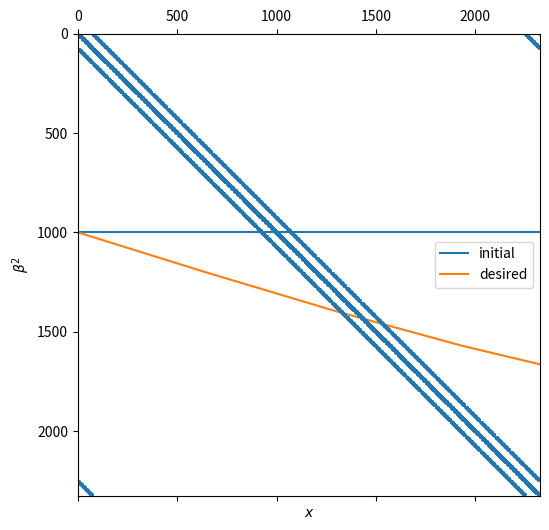
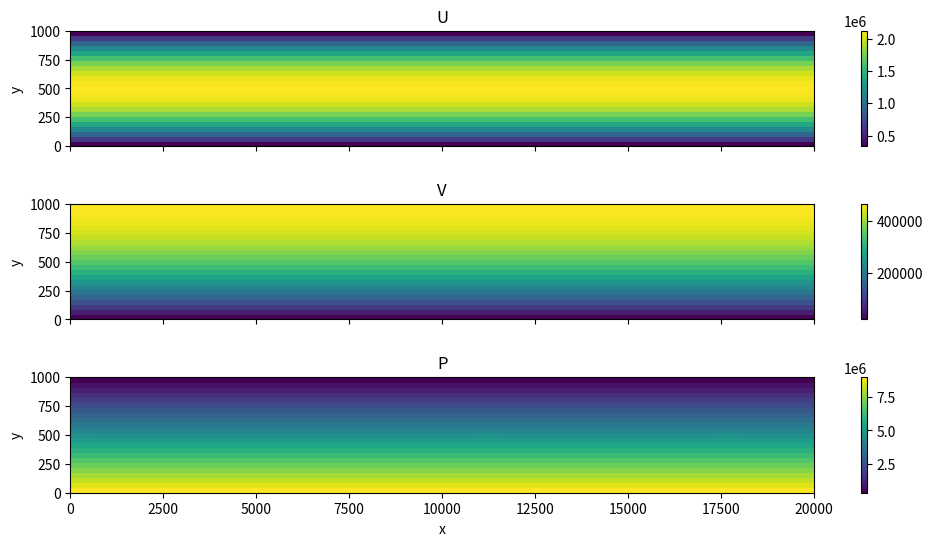

Here is the Python script that generated these plots, in order:
%matplotlib inline
%config InlineBackend.figure_format='retina'
import numpy as np
from scipy import optimize
import matplotlib.pyplot as plt
plt.rcParams['figure.figsize'] = [12, 6]
plt.rcParams["figure.dpi"] = 100

# Parameters
alpha = 0.1/180*np.pi # inclination of the plane
height = 1.0e3        # height of the ice sheet (m)
length = 2.0e4        # length of the domain (m)
nx = 32               # number of grid points in x-direction
ny = 24               # number of grid points in y-direction, >3
gamma = 1.0e4         # penalty parameter
rho = 910.0           # density of ice, kg m^-3
mu0 = 1.0             # initial viscosity
g = 9.81              # gravitational acceleration (m s^-2)
A_glen = 1.0e-16      # Glen flow parameter (Pa^-n a^-1)
n_glen = 3            # Glen exponent
N = 30                # number of coefficients in the trigonometric expansion of beta^2

# Setup the grid
hx = length/(nx-1)
hy = height/(ny-1)
x = np.linspace(0,length,nx)
y = np.linspace(0,height,ny)

# Initialize coefficients
p = np.zeros(N+1); p[0] = 1000.0
p_desired = np.zeros(N+1); p_desired[0] = 1000.0; p_desired[1] = 1000.0
print('p_desired =', p_desired)

# Compute the friction coefficient beta^2
def beta_squared(p):
    res = p[0]
    for k in range(1, N//2+1):
        res += p[2*k-1]*np.sin(2*np.pi*k*x/length)
        res += p[2*k]*np.cos(2*np.pi*k*x/length)
    return res

plt.figure(1)
fig, ax = plt.subplots()
ax.plot(x, beta_squared(p),label="initial")
plt.plot(x, beta_squared(p_desired), label="desired")
plt.xlim([0, length])
legend = ax.legend()
plt.xlabel(r'$x$')
plt.ylabel(r'$\beta^2$')
plt.show()

# Compute current beta^2
beta2 = beta_squared(p)

# Numbering scheme
indices = np.arange(3*(nx-1)*(ny+1))
                         
u_indices = 3*np.arange((nx-1)*(ny+1))
v_indices = u_indices+1
p_indices = u_indices+2

# print(indices)
# print(u_indices)
# print(v_indices)
# print(p_indices)

# Define indices
node_indices = np.arange((nx-1)*(ny+1)).reshape((ny+1, nx-1), order="F")
node_indices_top_ghost = node_indices[0,:]
node_indices_top = node_indices[1,:]
node_indices_inner = node_indices[2:-2,:].flatten()
node_indices_near_bottom = node_indices[-2,:]
node_indices_bottom = node_indices[-1,:]

# print(node_indices)
# print("---")
# print(node_indices_top_ghost)
# print("---")
# print(node_indices_top)
# print("---")
# print(node_indices_inner)
# print("---")
# print(node_indices_near_bottom)
# print("---")
# print(node_indices_bottom)

# Define indexing functions
def node_index(i, j):
    return j*(ny+1)+i

def u_index(i, j):
    n = 3*(nx-1)*(ny+1)
    return (3*node_index(i, j))%n

def v_index(i, j):
    n = 3*(nx-1)*(ny+1)
    return (3*node_index(i, j) + 1)%n

def p_index(i, j):
    n = 3*(nx-1)*(ny+1)
    return (3*node_index(i, j) + 2)%n

# Print info of matrix construction
def print_info(node, index):
    if verbose==True:
        if index%3==0:
            print("Adding x-Stokes equation with index {} to node {}".format(3*node, node))
        if index%3==1:
            print("Adding y-Stokes equation with index {} to node {}".format(3*node+1, node))
        if index%3==2:
            print("Adding continuity equation with index {} to node {}".format(3*node+2, node))

# Construct the coefficient matrix A
verbose = False
A = np.zeros((3*(nx-1)*(ny+1),3*(nx-1)*(ny+1)))
for j in range(nx-1):
    for i in range(ny+1):
        node = node_index(i, j)
        
        if node in node_indices_top_ghost:
            # Add x-Stokes equations to top ghost nodes
            print_info(node, 3*node)
            A[u_index(i,j),u_index(i-1,j)] = 0 #1/hy**2 ghost point
            A[u_index(i,j),u_index(i,j)] -= 1/hy**2
            A[u_index(i,j),v_index(i,j)] += 1/(hx*hy)
            A[u_index(i,j),v_index(i,j-1)] = -1/(hx*hy)
            
            # Add y-Stokes equations to top ghost nodes
            print_info(node, 3*node+1)
            A[v_index(i,j),v_index(i-1,j)] = 2/hy**2
            A[v_index(i,j),v_index(i,j)] -= 2/hy**2
            A[v_index(i,j),v_index(i,j)] -= 2/hy**2
            A[v_index(i,j),v_index(i+1,j)] += 2/hy**2
            A[v_index(i,j),p_index(i-1,j)] = 0 #-1/hy # ghost point
            A[v_index(i,j),p_index(i,j)] = 1/hy
            
            # Add pressure equation to top ghost nodes
            print_info(node, 3*node+2)
            A[p_index(i,j),p_index(i,j)] = 1
        
        if node in node_indices_top:
            # Add x-Stokes equations to top nodes
            print_info(node, 3*node)
            A[u_index(i,j),u_index(i,j+1)] = 2/hx**2
            A[u_index(i,j),u_index(i,j)] -= 2/hx**2
            A[u_index(i,j),u_index(i,j)] -= 2/hx**2
            A[u_index(i,j),u_index(i,j-1)] = 2/hx**2
            A[u_index(i,j),p_index(i,j)] = -1/hx
            A[u_index(i,j),p_index(i,j-1)] = 1/hx
            A[u_index(i,j),u_index(i-1,j)] = 0 #1/hy**2 ghost point
            A[u_index(i,j),u_index(i,j)] -= 1/hy**2
            A[u_index(i,j),v_index(i,j)] = 1/(hx*hy)
            A[u_index(i,j),v_index(i,j-1)] = -1/(hx*hy)
            A[u_index(i,j),u_index(i,j)] -= 1/hy**2
            A[u_index(i,j),u_index(i+1,j)] += 1/hy**2
            A[u_index(i,j),v_index(i+1,j)] = -1/(hx*hy)
            A[u_index(i,j),v_index(i+1,j-1)] = 1/(hx*hy)
            
            # Add y-Stokes equations to top nodes
            print_info(node, 3*node+1)
            A[v_index(i,j),v_index(i-1,j)] = 2/hy**2
            A[v_index(i,j),v_index(i,j)] -= 2/hy**2
            A[v_index(i,j),v_index(i,j)] -= 2/hy**2
            A[v_index(i,j),v_index(i+1,j)] += 2/hy**2
            A[v_index(i,j),p_index(i-1,j)] = 0 #-1/hy # ghost point
            A[v_index(i,j),p_index(i,j)] = 1/hy
            A[v_index(i,j),u_index(i-1,j+1)] = 1/(hx*hy)
            A[v_index(i,j),u_index(i,j+1)] = -1/(hx*hy)
            A[v_index(i,j),v_index(i,j+1)] = 1/hx**2
            A[v_index(i,j),v_index(i,j)] -= 1/hx**2
            A[v_index(i,j),u_index(i-1,j)] = -1/(hx*hy)
            A[v_index(i,j),u_index(i,j)] = 1/(hx*hy)
            A[v_index(i,j),v_index(i,j)] -= 1/hx**2
            A[v_index(i,j),v_index(i,j-1)] = 1/hx**2

            # Add continuity equations to top nodes
            print_info(node, 3*node+2)
            A[p_index(i,j),u_index(i,j+1)] = gamma/hx
            A[p_index(i,j),u_index(i,j)] = -gamma/hx
            A[p_index(i,j),v_index(i,j)] = gamma/hy
            A[p_index(i,j),v_index(i+1,j)] = -gamma/hy
            A[p_index(i,j),p_index(i,j)] = -1
            
        if node in node_indices_inner:
            # Add x-Stokes equations to inner nodes
            print_info(node, 3*node)
            A[u_index(i,j),u_index(i,j+1)] = 2/hx**2
            A[u_index(i,j),u_index(i,j)] -= 2/hx**2
            A[u_index(i,j),u_index(i,j)] -= 2/hx**2
            A[u_index(i,j),u_index(i,j-1)] = 2/hx**2
            A[u_index(i,j),p_index(i,j)] = -1/hx
            A[u_index(i,j),p_index(i,j-1)] = 1/hx
            A[u_index(i,j),u_index(i-1,j)] = 1/hy**2
            A[u_index(i,j),u_index(i,j)] -= 1/hy**2
            A[u_index(i,j),v_index(i,j)] = 1/(hx*hy)
            A[u_index(i,j),v_index(i,j-1)] = -1/(hx*hy)
            A[u_index(i,j),u_index(i,j)] -= 1/hy**2
            A[u_index(i,j),u_index(i+1,j)] += 1/hy**2
            A[u_index(i,j),v_index(i+1,j)] = -1/(hx*hy)
            A[u_index(i,j),v_index(i+1,j-1)] = 1/(hx*hy)
            
            # Add y-Stokes equations to inner nodes
            print_info(node, 3*node+1)
            A[v_index(i,j),v_index(i-1,j)] = 2/hy**2
            A[v_index(i,j),v_index(i,j)] -= 2/hy**2
            A[v_index(i,j),v_index(i,j)] -= 2/hy**2
            A[v_index(i,j),v_index(i+1,j)] = 2/hy**2
            A[v_index(i,j),p_index(i-1,j)] = -1/hy
            A[v_index(i,j),p_index(i,j)] = 1/hy
            A[v_index(i,j),u_index(i-1,j+1)] = 1/(hx*hy)
            A[v_index(i,j),u_index(i,j+1)] = -1/(hx*hy)
            A[v_index(i,j),v_index(i,j+1)] = 1/hx**2
            A[v_index(i,j),v_index(i,j)] -= 1/hx**2
            A[v_index(i,j),u_index(i-1,j)] = -1/(hx*hy)
            A[v_index(i,j),u_index(i,j)] = 1/(hx*hy)
            A[v_index(i,j),v_index(i,j)] -= 1/hx**2
            A[v_index(i,j),v_index(i,j-1)] = 1/hx**2
            
            # Add continuity equations to inner nodes
            print_info(node, 3*node+2)
            A[p_index(i,j),u_index(i,j+1)] = gamma/hx
            A[p_index(i,j),u_index(i,j)] = -gamma/hx
            A[p_index(i,j),v_index(i,j)] = gamma/hy
            A[p_index(i,j),v_index(i+1,j)] = -gamma/hy
            A[p_index(i,j),p_index(i,j)] = -1
        
        if node in node_indices_near_bottom:
            # Add x-Stokes equations to near-bottom nodes
            print_info(node, 3*node)
            A[u_index(i,j),u_index(i,j+1)] = 2/hx**2
            A[u_index(i,j),u_index(i,j)] -= 2/hx**2
            A[u_index(i,j),u_index(i,j)] -= 2/hx**2
            A[u_index(i,j),u_index(i,j-1)] = 2/hx**2
            A[u_index(i,j),p_index(i,j)] = -1/hx
            A[u_index(i,j),p_index(i,j-1)] = 1/hx
            A[u_index(i,j),u_index(i-1,j)] = 1/hy**2
            A[u_index(i,j),u_index(i,j)] -= 1/hy**2
            A[u_index(i,j),v_index(i,j)] = 1/(hx*hy)
            A[u_index(i,j),v_index(i,j-1)] = -1/(hx*hy)
            A[u_index(i,j),u_index(i,j)] -= 1/hy**2
            A[u_index(i,j),u_index(i+1,j)] = 0 #1/hy**2 ghost point
            A[u_index(i,j),v_index(i+1,j)] = -1/(hx*hy) # boundary point v=0, enforced elsewhere
            A[u_index(i,j),v_index(i+1,j-1)] = 1/(hx*hy) # boundary point v=0, enforced elsewhere
            
            # Add y-Stokes equations to to near-bottom nodes
            print_info(node, 3*node+1)
            A[v_index(i,j),v_index(i-1,j)] = 2/hy**2
            A[v_index(i,j),v_index(i,j)] -= 2/hy**2
            A[v_index(i,j),v_index(i,j)] -= 2/hy**2
            A[v_index(i,j),v_index(i+1,j)] = 2/hy**2 # boundary point v=0, enforced elsewhere
            A[v_index(i,j),p_index(i-1,j)] = -1/hy
            A[v_index(i,j),p_index(i,j)] = 1/hy
            A[v_index(i,j),u_index(i-1,j+1)] = 1/(hx*hy)
            A[v_index(i,j),u_index(i,j+1)] = -1/(hx*hy)
            A[v_index(i,j),v_index(i,j+1)] = 1/hx**2
            A[v_index(i,j),v_index(i,j)] -= 1/hx**2
            A[v_index(i,j),u_index(i-1,j)] = -1/(hx*hy)
            A[v_index(i,j),u_index(i,j)] = 1/(hx*hy)
            A[v_index(i,j),v_index(i,j)] -= 1/hx**2
            A[v_index(i,j),v_index(i,j-1)] = 1/hx**2
            
            # Add continuity equations to near-bottom nodes
            print_info(node, 3*node+2)
            A[p_index(i,j),u_index(i,j+1)] = gamma/hx
            A[p_index(i,j),u_index(i,j)] = -gamma/hx
            A[p_index(i,j),v_index(i,j)] = gamma/hy
            A[p_index(i,j),v_index(i+1,j)] = -gamma/hy
            A[p_index(i,j),p_index(i,j)] = -1
        
        if node in node_indices_bottom:
            # Add boundary conditions to bottom nodes
            print_info(node, 3*node)
            A[u_index(i,j),u_index(i,j)] = (1/hy**2-beta2[j]/hy) # boundary point
            
            print_info(node, 3*node+1)
            A[v_index(i,j),v_index(i,j)] = 1 # boundary point
        
        if node in node_indices_bottom:
            # Add pressure equation to bottom nodes
            print_info(node, 3*node+2)
            A[p_index(i,j),p_index(i,j)] = 1

# Visualize A
plt.spy(A, markersize=1)
# np.savetxt("output/A.csv", A, delimiter=",")

# Construct the right-hand side vector b
b = np.zeros(3*(nx-1)*(ny+1))
b[u_indices] = -rho*g*np.sin(alpha)
b[v_indices] = rho*g*np.cos(alpha)
b[p_indices] = 0

# Special cases
b[3*node_indices_top_ghost] = 0
b[3*node_indices_top_ghost+1] = 0
# b[3*node_indices_top_ghost+2] = 0
b[3*node_indices_bottom] = 0
b[3*node_indices_bottom+1] = 0
# b[3*node_indices_bottom+2] = 0

# Solve the system Ax=b
solution = np.linalg.solve(A, b)

# Extract values of u, v, and p from the solution
u_values = np.take(solution, u_indices)
v_values = np.take(solution, v_indices)
p_values = np.take(solution, p_indices)

# Compute the averages at the center of each cell
U_values = np.zeros((ny+1, nx))
U_values[:,:-1] = u_values.reshape(ny+1, nx-1, order="F")
U_values[:,-1] = U_values[:,0] # Add first column to last one
U_values = (U_values[1:-1,0:-1]+U_values[1:-1,1:])/2

# Compute average of v at the center of each cell (ignore ghost points, i.e. first row)
V_values = v_values.reshape(ny+1, nx-1, order="F")
V_values = (V_values[1:-1,:]+V_values[2:,:])/2

# # Obtain pressure at the center of each cell
P_values = p_values.reshape(ny+1, nx-1, order="F")
P_values = P_values[1:-1,:]

# print(U_values)
# print(V_values)
# print(P_values)

# Plot results

fig, (ax1, ax2, ax3) = plt.subplots(3, 1, sharex=True)
fig.subplots_adjust(hspace=0.5)

cax1 = ax1.pcolor(x, y, np.flipud(U_values))
fig.colorbar(cax1, ax=ax1)
ax1.set_ylabel("y")
ax1.set_title("U")

cax2 = ax2.pcolor(x, y, np.flipud(V_values))
fig.colorbar(cax2, ax=ax2)
ax2.set_ylabel("y")
ax2.set_title("V")

cax3 = ax3.pcolor(x, y, np.flipud(P_values))
fig.colorbar(cax3, ax=ax3)
ax3.set_xlabel("x")
ax3.set_ylabel("y")
ax3.set_title("P")

# Plot the vector field
# X, Y = np.meshgrid(x[0:-1], y[1:])
# plt.quiver(X, Y, np.flipud(U_values), np.flipud(V_values), units='width')

# from mpl_toolkits.mplot3d import Axes3D
# from matplotlib import cm

# X, Y = np.meshgrid(x[0:-1], y[1:])
# print(np.shape(Y))

# %matplotlib notebook
# fig = plt.figure()
# ax = Axes3D(fig)
# ax.plot_surface(X, Y, np.flipud(P_values), rstride=1, cstride=1, cmap = cm.jet)

